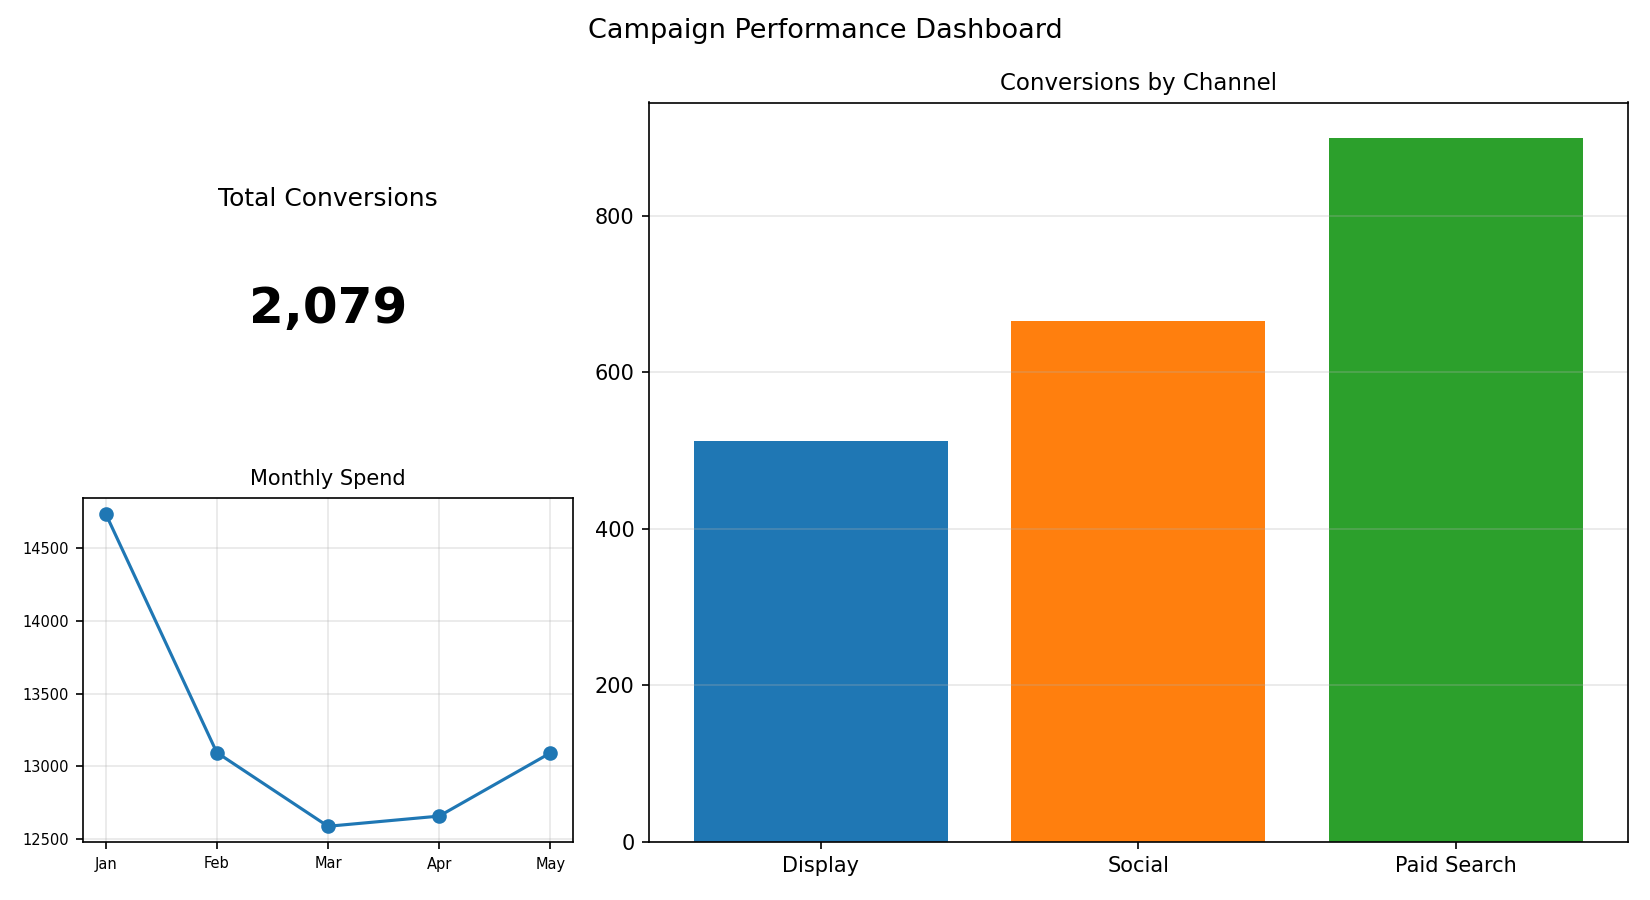

The file beside this chart, header and first rows:
Channel, Conversions
Display, 513
Social, 666
Paid Search, 900
